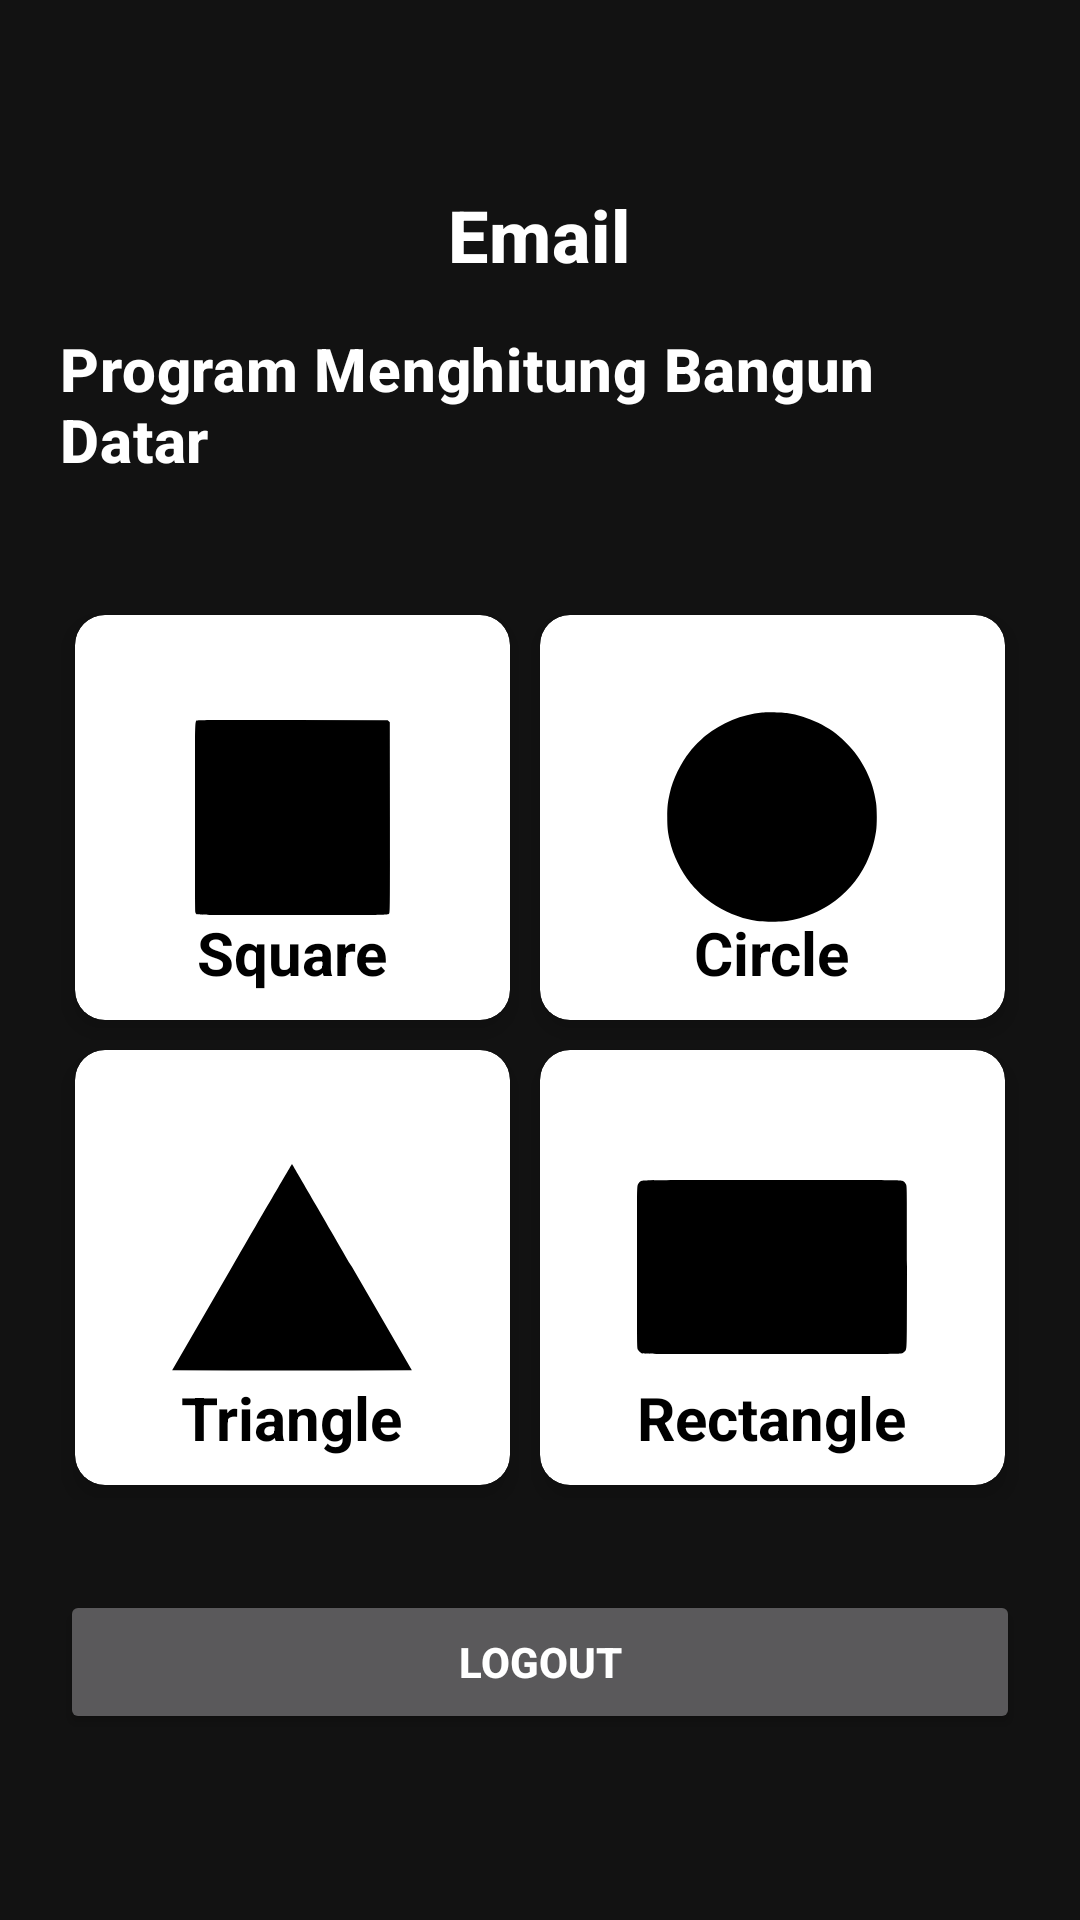

Produce the Android XML layout that renders to this screen, including the resource entries it uses.
<!-- AndroidManifest.xml: application theme Theme.FireBase -->
<!-- res/layout/activity_profile.xml -->
<?xml version="1.0" encoding="utf-8"?>
<RelativeLayout xmlns:android="http://schemas.android.com/apk/res/android"
    xmlns:app="http://schemas.android.com/apk/res-auto"
    xmlns:tools="http://schemas.android.com/tools"
    android:layout_width="match_parent"
    android:layout_height="match_parent"
    android:background="@drawable/img"
    android:padding="20dp"
    android:orientation="vertical"
    android:gravity="center"
    tools:context=".ProfileActivity">

    <TextView
        android:id="@+id/tvEmail"
        android:layout_width="wrap_content"
        android:layout_height="wrap_content"
        android:layout_centerHorizontal="true"
        android:layout_marginBottom="15dp"
        android:fontFamily="sans-serif"
        android:text=" Email "
        android:textSize="24sp"
        android:textStyle="bold"
        style="@style/TextAppearance.MaterialComponents.Headline6"
        tools:ignore="HardcodedText" />

    <TextView
        android:id="@+id/tvTitle"
        android:layout_width="wrap_content"
        android:layout_height="wrap_content"
        android:layout_centerHorizontal="true"
        android:layout_below="@+id/tvEmail"
        android:layout_marginBottom="20dp"
        android:fontFamily="sans-serif"
        android:text="Program Menghitung Bangun Datar"
        android:textSize="20sp"
        android:textStyle="bold"
        style="@style/TextAppearance.MaterialComponents.Headline6"
        tools:ignore="HardcodedText" />

    <GridLayout
        android:id="@+id/gridLayout1"
        android:layout_width="match_parent"
        android:layout_height="320dp"
        android:layout_below="@+id/tvTitle"
        android:rowCount="2"
        android:columnCount="2">

        <androidx.cardview.widget.CardView
            android:id="@+id/cvSquare"
            app:cardBackgroundColor="@color/white"
            android:layout_width="wrap_content"
            android:layout_height="wrap_content"
            android:layout_margin="5dp"
            android:layout_marginTop="25dp"
            android:layout_row="0"
            android:layout_column="0"
            android:layout_gravity="fill"
            android:layout_rowWeight="1"
            android:layout_columnWeight="1"
            app:cardCornerRadius="10dp"
            app:cardElevation="5dp">

            <RelativeLayout
                android:id="@+id/squareMenu"
                android:layout_width="wrap_content"
                android:layout_height="wrap_content"
                android:gravity="center"
                android:layout_gravity="center_horizontal|center_vertical"
                tools:ignore="UseCompoundDrawables">

                <ImageView
                    android:id="@+id/squareImg"
                    android:layout_width="wrap_content"
                    android:layout_height="wrap_content"
                    android:layout_marginBottom="25dp"
                    android:layout_centerHorizontal="true"
                    android:layout_centerVertical="true"
                    android:src="@drawable/square"
                    android:contentDescription="Volume dan Luas Persegi"
                    tools:ignore="HardcodedText">
                </ImageView>

                <TextView
                    android:id="@+id/squareDesc"
                    android:layout_width="wrap_content"
                    android:layout_height="wrap_content"
                    android:layout_below="@+id/squareImg"
                    android:fontFamily="sans-serif"
                    android:text="Square"
                    android:layout_centerHorizontal="true"
                    android:textColor="@color/black"
                    android:textSize="20sp"
                    android:textStyle="bold"
                    tools:ignore="HardcodedText">
                </TextView>
            </RelativeLayout>
        </androidx.cardview.widget.CardView>

        <androidx.cardview.widget.CardView
            android:id="@+id/cvCircle"
            app:cardBackgroundColor="@color/white"
            android:layout_width="wrap_content"
            android:layout_height="wrap_content"
            android:layout_margin="5dp"
            android:layout_marginTop="25dp"
            android:layout_row="0"
            android:layout_column="1"
            android:layout_gravity="fill"
            android:layout_rowWeight="1"
            android:layout_columnWeight="1"
            app:cardCornerRadius="10dp"
            app:cardElevation="5dp">

            <RelativeLayout
                android:id="@+id/circleMenu"
                android:layout_width="wrap_content"
                android:layout_height="wrap_content"
                android:orientation="vertical"
                android:gravity="center"
                android:layout_gravity="center_horizontal|center_vertical"
                tools:ignore="UseCompoundDrawables">

                <ImageView
                    android:id="@+id/circleImg"
                    android:layout_width="wrap_content"
                    android:layout_height="wrap_content"
                    android:layout_centerHorizontal="true"
                    android:layout_centerVertical="true"
                    android:layout_marginBottom="20dp"
                    android:src="@drawable/circle"
                    android:contentDescription="Volume dan Luas Lingkaran"
                    tools:ignore="HardcodedText">
                </ImageView>

                <TextView
                    android:id="@+id/circleDesc"
                    android:layout_width="wrap_content"
                    android:layout_height="wrap_content"
                    android:layout_below="@+id/circleImg"
                    android:fontFamily="sans-serif"
                    android:text="Circle"
                    android:layout_centerHorizontal="true"
                    android:textColor="@color/black"
                    android:textSize="20sp"
                    android:textStyle="bold"
                    tools:ignore="HardcodedText">
                </TextView>
            </RelativeLayout>
        </androidx.cardview.widget.CardView>

        <androidx.cardview.widget.CardView
            android:id="@+id/cvTriangle"
            app:cardBackgroundColor="@color/white"
            android:layout_width="wrap_content"
            android:layout_height="wrap_content"
            android:layout_margin="5dp"
            android:layout_row="1"
            android:layout_column="0"
            android:layout_gravity="fill"
            android:layout_rowWeight="1"
            android:layout_columnWeight="1"
            app:cardCornerRadius="10dp"
            app:cardElevation="5dp">

            <RelativeLayout
                android:id="@+id/triangleMenu"
                android:layout_width="wrap_content"
                android:layout_height="wrap_content"
                android:orientation="vertical"
                android:gravity="center"
                android:layout_gravity="center_horizontal|center_vertical"
                tools:ignore="UseCompoundDrawables">

                <ImageView
                    android:id="@+id/triangleImg"
                    android:layout_width="wrap_content"
                    android:layout_height="wrap_content"
                    android:layout_centerHorizontal="true"
                    android:layout_centerVertical="true"
                    android:layout_marginBottom="20dp"
                    android:src="@drawable/triangle"
                    android:contentDescription="Menghitung Luas dan Keliling Segitiga"
                    tools:ignore="HardcodedText">
                </ImageView>

                <TextView
                    android:id="@+id/triangleDesc"
                    android:layout_width="wrap_content"
                    android:layout_height="wrap_content"
                    android:layout_below="@+id/triangleImg"
                    android:fontFamily="sans-serif"
                    android:text="Triangle"
                    android:layout_centerHorizontal="true"
                    android:textColor="@color/black"
                    android:textSize="20sp"
                    android:textStyle="bold"
                    tools:ignore="HardcodedText">
                </TextView>
            </RelativeLayout>
        </androidx.cardview.widget.CardView>

        <androidx.cardview.widget.CardView
            android:id="@+id/cvRectangle"
            app:cardBackgroundColor="@color/white"
            android:layout_width="wrap_content"
            android:layout_height="wrap_content"
            android:layout_margin="5dp"
            android:layout_row="1"
            android:layout_column="1"
            android:layout_gravity="fill"
            android:layout_rowWeight="1"
            android:layout_columnWeight="1"
            app:cardCornerRadius="10dp"
            app:cardElevation="5dp">

            <RelativeLayout
                android:id="@+id/rectangleMenu"
                android:layout_width="wrap_content"
                android:layout_height="wrap_content"
                android:orientation="vertical"
                android:gravity="center"
                android:layout_gravity="center_horizontal|center_vertical"
                tools:ignore="UseCompoundDrawables">

                <ImageView
                    android:id="@+id/rectangleImg"
                    android:layout_width="wrap_content"
                    android:layout_height="wrap_content"
                    android:src="@drawable/rectangle"
                    android:layout_centerVertical="true"
                    android:layout_centerHorizontal="true"
                    android:layout_marginBottom="10dp"
                    android:contentDescription="Menghitung Luas dan Keliling Persegi Panjang"
                    tools:ignore="HardcodedText">
                </ImageView>

                <TextView
                    android:id="@+id/rectangleDesc"
                    android:layout_width="wrap_content"
                    android:layout_height="wrap_content"
                    android:layout_below="@+id/rectangleImg"
                    android:fontFamily="sans-serif"
                    android:text="Rectangle"
                    android:layout_centerHorizontal="true"
                    android:textColor="@color/black"
                    android:textSize="20sp"
                    android:textStyle="bold"
                    tools:ignore="HardcodedText">
                </TextView>
            </RelativeLayout>
        </androidx.cardview.widget.CardView>
    </GridLayout>

    <Button
        android:id="@+id/btnLogout"
        android:layout_width="match_parent"
        android:layout_height="wrap_content"
        android:layout_marginTop="30dp"
        android:layout_below="@+id/gridLayout1"
        android:text="Logout"
        android:textStyle="bold"
        tools:ignore="HardcodedText" />

</RelativeLayout>
<!-- resources referenced by this layout -->
<resources>
  <!-- drawable circle (drawable) -->
  <vector android:height="70dp" android:viewportHeight="512"
      android:viewportWidth="512" android:width="70dp" xmlns:android="http://schemas.android.com/apk/res/android">
      <path android:fillColor="#000000"
          android:pathData="M232.1,1c-49.7,4.8 -99,25.1 -137.6,56.5 -11.4,9.2 -29.4,27.4 -38.4,38.7 -22.9,28.7 -41.7,67.5 -49.5,102.3 -4.9,21.8 -6,32.5 -6,57.5 0,25 1.1,35.7 6,57.5 7.9,35.5 27.2,74.9 50.9,104 9.2,11.4 27.4,29.4 38.7,38.4 28.7,22.9 67.5,41.7 102.3,49.5 21.8,4.9 32.5,6 57.5,6 25,-0 35.7,-1.1 57.5,-6 26.1,-5.8 60.3,-20.4 82.8,-35.3 38.9,-25.9 68.8,-59.9 89.3,-101.6 12.5,-25.5 19.6,-48.4 24.1,-77.5 2.4,-16.1 2.4,-53.9 0,-70 -4.5,-29.1 -11.6,-52 -24.1,-77.5 -13.4,-27.2 -28.3,-48 -49.8,-69.2 -21.1,-20.9 -40.4,-34.6 -67.3,-47.8 -25.2,-12.4 -48.6,-19.7 -76.5,-24 -12.6,-1.9 -46.8,-2.7 -59.9,-1.5z" android:strokeColor="#00000000"/>
  </vector>
  <!-- drawable rectangle (drawable) -->
  <vector android:height="90dp" android:viewportHeight="512"
      android:viewportWidth="512" android:width="90dp" xmlns:android="http://schemas.android.com/apk/res/android">
      <path android:fillColor="#000000"
          android:pathData="M7.8,93.1c-2.3,1.2 -4.6,3.5 -5.8,5.9 -2,3.9 -2,5.6 -2,157 0,151.4 0,153.1 2,157 1.3,2.6 3.4,4.7 6,6 3.9,2 5.3,2 248,2 242.7,-0 244.1,-0 248,-2 2.6,-1.3 4.7,-3.4 6,-6 2,-3.9 2,-5.6 2,-157 0,-151.4 0,-153.1 -2,-157 -1.3,-2.6 -3.4,-4.7 -6,-6 -3.9,-2 -5.3,-2 -248.2,-2 -241.3,0.1 -244.3,0.1 -248,2.1z" android:strokeColor="#00000000"/>
  </vector>
  <!-- drawable square (drawable) -->
  <vector android:height="65dp" android:viewportHeight="512"
      android:viewportWidth="512" android:width="65dp" xmlns:android="http://schemas.android.com/apk/res/android">
      <path android:fillColor="#000000"
          android:pathData="M5.8,1.6c-6.2,3.3 -5.8,-16.4 -5.8,254.4 0,218.9 0.2,247.4 1.5,250 3.4,6.5 -17.2,6 254.5,6 271.7,-0 251.1,0.5 254.5,-6 1.3,-2.6 1.5,-30.5 1.3,-251.4l-0.3,-248.6 -2.8,-2.7 -2.7,-2.8 -248.8,-0.2c-218.6,-0.2 -249,-0 -251.4,1.3z" android:strokeColor="#00000000"/>
  </vector>
  <!-- drawable triangle (drawable) -->
  <vector android:height="80dp" android:viewportHeight="512"
      android:viewportWidth="512" android:width="80dp" xmlns:android="http://schemas.android.com/apk/res/android">
      <path android:fillColor="#000000"
          android:pathData="M127.9,256.2l-127.6,220.3 127.9,0.3c70.3,0.1 185.3,0.1 255.6,-0l127.9,-0.3 -127.6,-220.3c-70.1,-121.1 -127.8,-220.2 -128.1,-220.2 -0.3,-0 -58,99.1 -128.1,220.2z" android:strokeColor="#00000000"/>
  </vector>
  <style name="Theme.FireBase" parent="Theme.MaterialComponents.NoActionBar">
          
          <item name="colorPrimary">#363637</item>
          <item name="colorPrimaryVariant">#3E3E40</item>
          <item name="colorOnPrimary">@color/white</item>
          
          <item name="colorSecondary">@color/teal_200</item>
          <item name="colorSecondaryVariant">@color/teal_700</item>
          <item name="colorOnSecondary">@color/black</item>
          
          <item name="android:statusBarColor" tools:targetApi="l">?attr/colorPrimaryVariant</item>
          
      </style>
  <!-- not gathered from this repository: default colours our renderer supplied (Android Studio template values) -->
  <color name="teal_200">#FF03DAC5</color>
  <color name="teal_700">#FF018786</color>
  <color name="black">#FF000000</color>
  <color name="white">#FFFFFFFF</color>
</resources>
